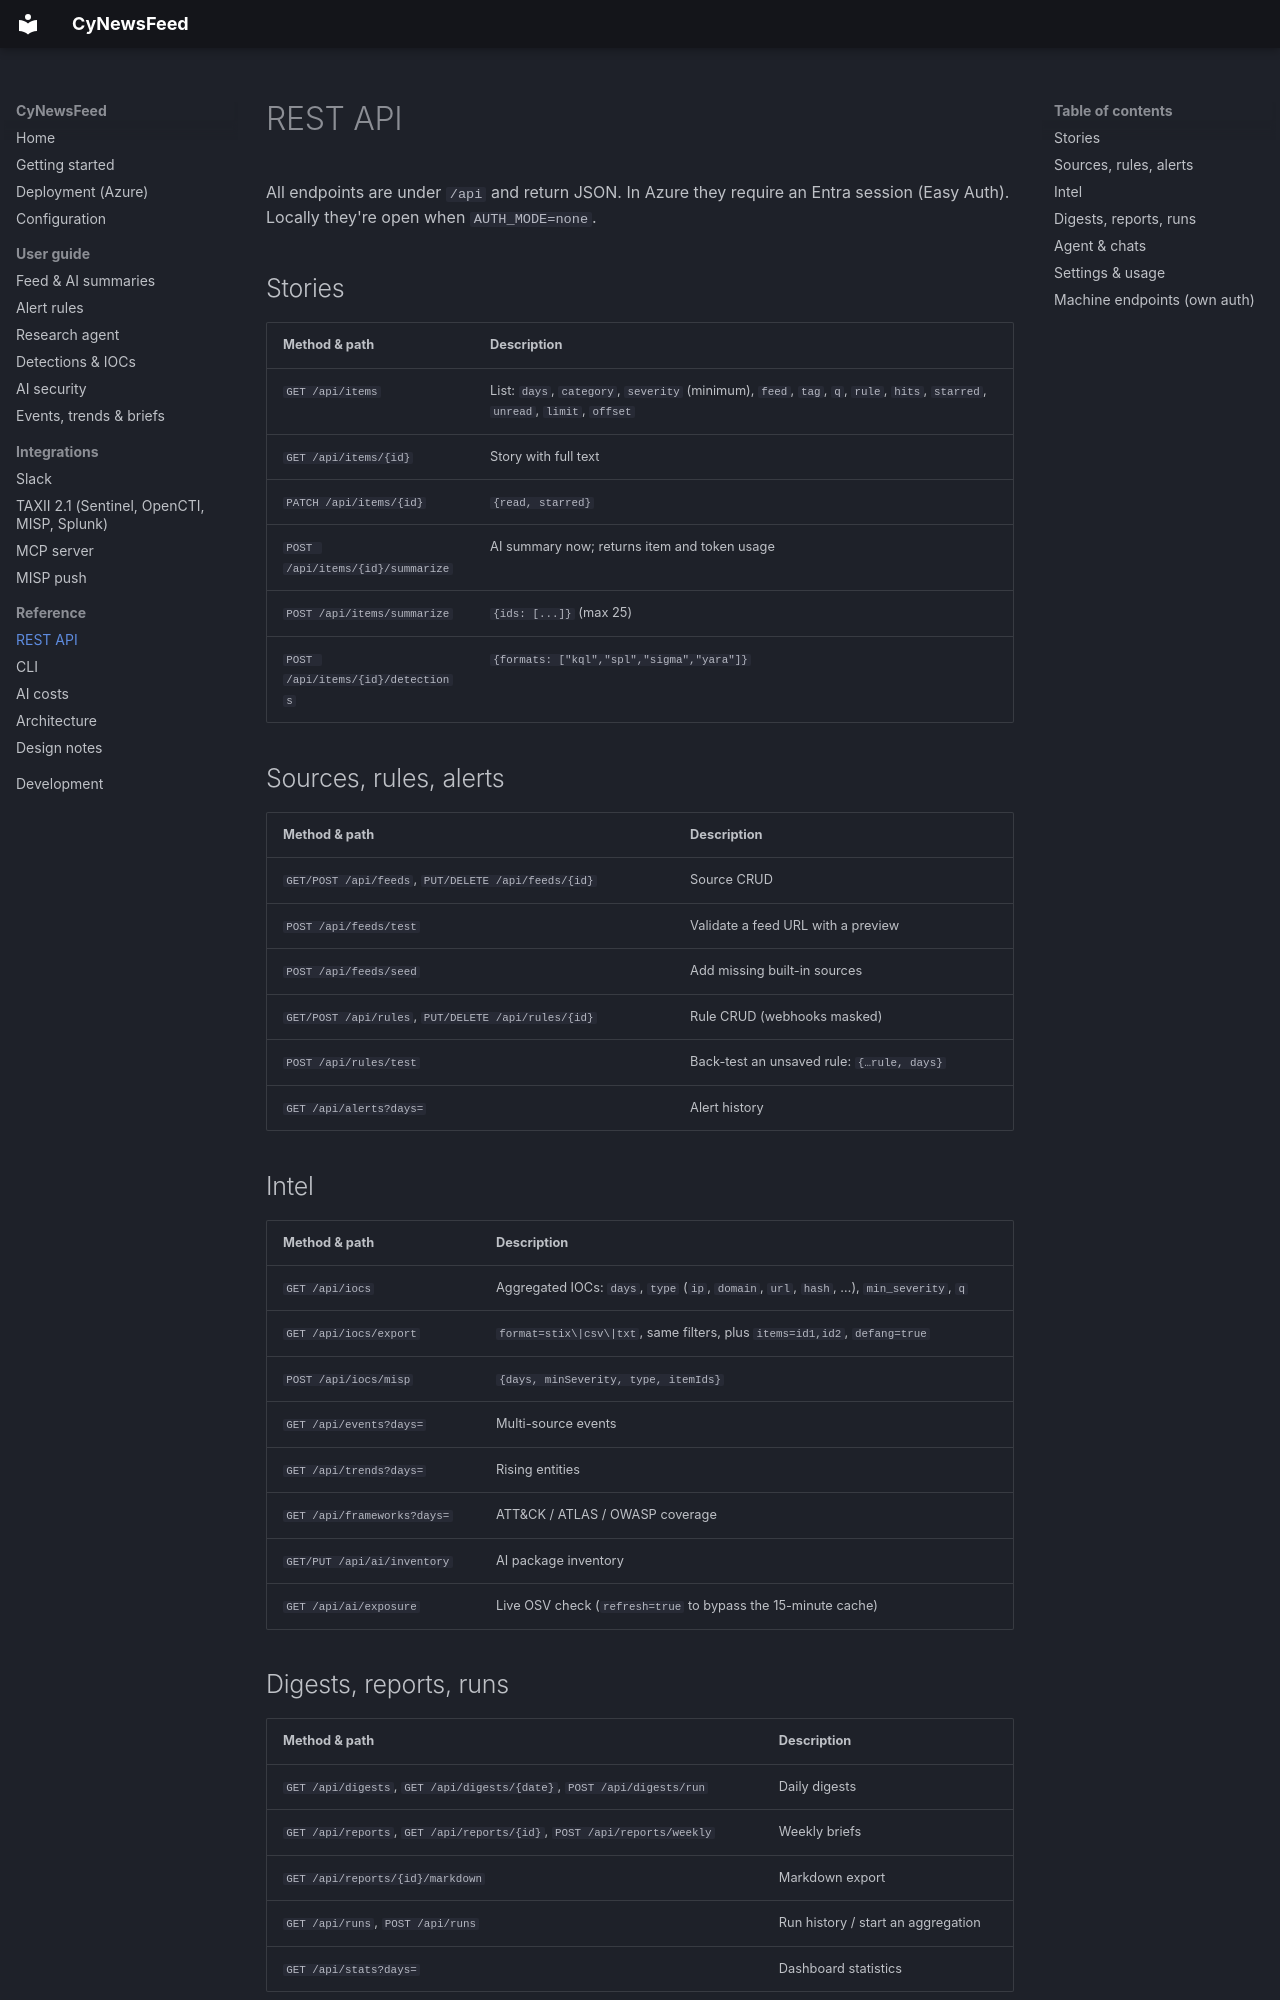

repository: Lariat-Labs/CyNewsFeed · page: reference/api/index.html · generator: mkdocs

# REST API

All endpoints are under `/api` and return JSON. In Azure they require an Entra session (Easy Auth). Locally they're
open when `AUTH_MODE=none`.

## Stories

| Method & path | Description |
|---|---|
| `GET /api/items` | List: `days`, `category`, `severity` (minimum), `feed`, `tag`, `q`, `rule`, `hits`, `starred`, `unread`, `limit`, `offset` |
| `GET /api/items/{id}` | Story with full text |
| `PATCH /api/items/{id}` | `{read, starred}` |
| `POST /api/items/{id}/summarize` | AI summary now; returns item and token usage |
| `POST /api/items/summarize` | `{ids: [...]}` (max 25) |
| `POST /api/items/{id}/detections` | `{formats: ["kql","spl","sigma","yara"]}` |

## Sources, rules, alerts

| Method & path | Description |
|---|---|
| `GET/POST /api/feeds`, `PUT/DELETE /api/feeds/{id}` | Source CRUD |
| `POST /api/feeds/test` | Validate a feed URL with a preview |
| `POST /api/feeds/seed` | Add missing built-in sources |
| `GET/POST /api/rules`, `PUT/DELETE /api/rules/{id}` | Rule CRUD (webhooks masked) |
| `POST /api/rules/test` | Back-test an unsaved rule: `{…rule, days}` |
| `GET /api/alerts?days=` | Alert history |

## Intel

| Method & path | Description |
|---|---|
| `GET /api/iocs` | Aggregated IOCs: `days`, `type` (`ip`, `domain`, `url`, `hash`, …), `min_severity`, `q` |
| `GET /api/iocs/export` | `format=stix\|csv\|txt`, same filters, plus `items=id1,id2`, `defang=true` |
| `POST /api/iocs/misp` | `{days, minSeverity, type, itemIds}` |
| `GET /api/events?days=` | Multi-source events |
| `GET /api/trends?days=` | Rising entities |
| `GET /api/frameworks?days=` | ATT&CK / ATLAS / OWASP coverage |
| `GET/PUT /api/ai/inventory` | AI package inventory |
| `GET /api/ai/exposure` | Live OSV check (`refresh=true` to bypass the 15-minute cache) |
